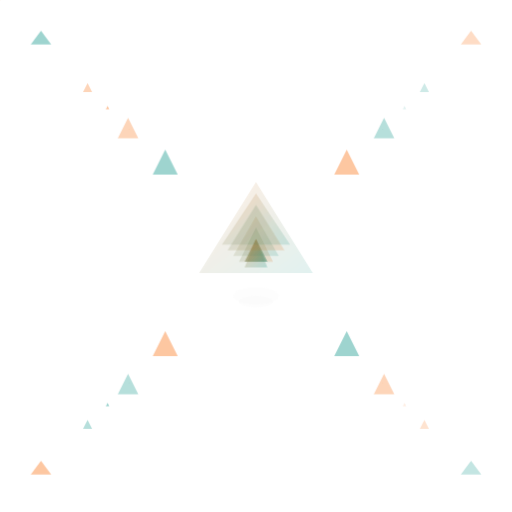
t = 0.00 s
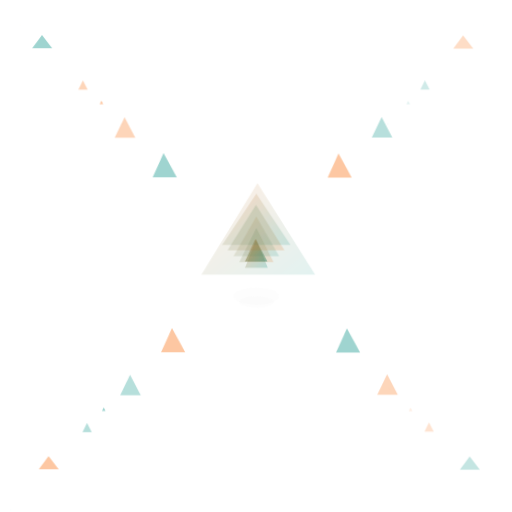
t = 1.67 s
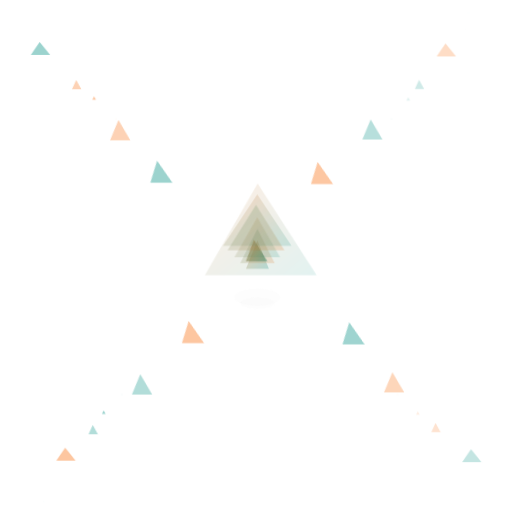
t = 3.33 s
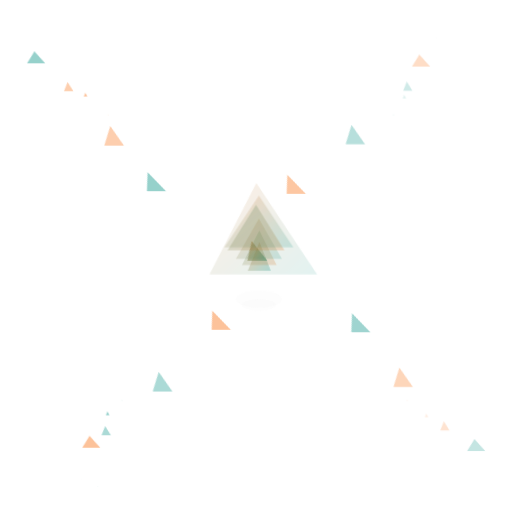
t = 5.00 s
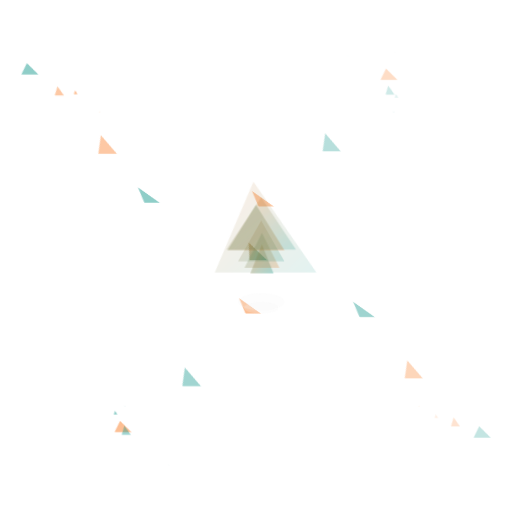
t = 6.67 s
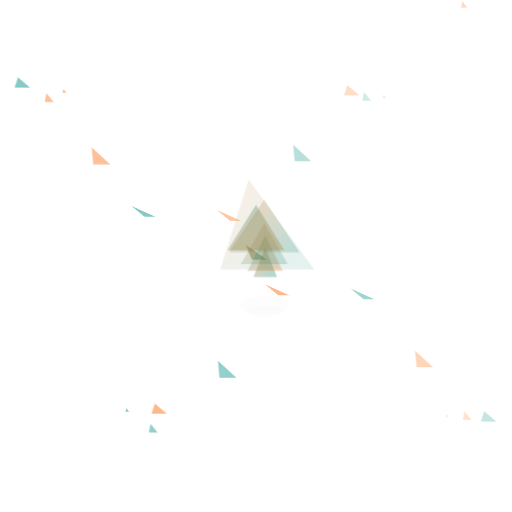
t = 8.33 s

The animated SVG that drew these frames (rendered in a browser with its animation timeline set to each time). Animation: 15 CSS @keyframes rules; frames cover the first 8.33 s, repeats indefinitely.

<svg width="90" height="90" viewBox="0 0 90 90" fill="none" xmlns="http://www.w3.org/2000/svg">
  <defs>
    <linearGradient id="designGradient1" x1="0%" y1="0%" x2="100%" y2="100%">
      <stop offset="0%" style="stop-color:#f97316;stop-opacity:0.8" />
      <stop offset="100%" style="stop-color:#0d9488;stop-opacity:0.8" />
    </linearGradient>
    <linearGradient id="designGradient2" x1="0%" y1="0%" x2="100%" y2="100%">
      <stop offset="0%" style="stop-color:#0d9488;stop-opacity:0.6" />
      <stop offset="100%" style="stop-color:#f97316;stop-opacity:0.6" />
    </linearGradient>
    <style>
      .fractal-square {
        transform-origin: 45px 45px;
      }
      
      .primary-rotate {
        animation: primaryRotate 60s linear infinite;
      }
      
      .secondary-rotate {
        animation: secondaryRotate 48s linear infinite reverse;
      }
      
      .tertiary-rotate {
        animation: tertiaryRotate 72s linear infinite;
      }
      
      .quaternary-rotate {
        animation: quaternaryRotate 84s linear infinite reverse;
      }
      
      .quinary-rotate {
        animation: quinaryRotate 96s linear infinite;
      }
      
      .senary-rotate {
        animation: senaryRotate 108s linear infinite reverse;
      }
      
      .septenary-rotate {
        animation: septenaryRotate 120s linear infinite;
      }
      
      .octonary-rotate {
        animation: octonaryRotate 132s linear infinite reverse;
      }
      
      .nonary-rotate {
        animation: nonaryRotate 144s linear infinite;
      }
      
      .denary-rotate {
        animation: denaryRotate 156s linear infinite reverse;
      }
      
      .center-4d-rotate {
        animation: center4DRotate 80s linear infinite;
      }
      
      .floating {
        animation: float 48s ease-in-out infinite;
      }
      
      .floating:nth-child(2) {
        animation-delay: 12s;
      }
      
      .floating:nth-child(3) {
        animation-delay: 24s;
      }
      
      .pulse {
        animation: pulse 40s ease-in-out infinite;
      }
      
      .pulse:nth-child(2) {
        animation-delay: 10s;
      }
      
      .pulse:nth-child(3) {
        animation-delay: 20s;
      }
      
      .breathing {
        animation: breathing 60s ease-in-out infinite;
      }
      
      .glow {
        animation: glow 32s ease-in-out infinite;
      }
      
      @keyframes primaryRotate {
        0% {
          transform: perspective(200px) rotateY(0deg) rotateX(0deg) scale(1);
        }
        50% {
          transform: perspective(200px) rotateY(180deg) rotateX(180deg) scale(1.1);
        }
        100% {
          transform: perspective(200px) rotateY(360deg) rotateX(360deg) scale(1);
        }
      }
      
      @keyframes secondaryRotate {
        0% {
          transform: perspective(200px) rotateY(0deg) rotateX(0deg) scale(1.1);
        }
        50% {
          transform: perspective(200px) rotateY(-180deg) rotateX(-180deg) scale(0.9);
        }
        100% {
          transform: perspective(200px) rotateY(-360deg) rotateX(-360deg) scale(1.1);
        }
      }
      
      @keyframes tertiaryRotate {
        0% {
          transform: perspective(200px) rotateY(0deg) rotateX(0deg) scale(0.9);
        }
        50% {
          transform: perspective(200px) rotateY(180deg) rotateX(180deg) scale(1.2);
        }
        100% {
          transform: perspective(200px) rotateY(360deg) rotateX(360deg) scale(0.9);
        }
      }
      
      @keyframes quaternaryRotate {
        0% {
          transform: perspective(200px) rotateY(0deg) rotateX(0deg) scale(1.2);
        }
        50% {
          transform: perspective(200px) rotateY(-180deg) rotateX(-180deg) scale(0.8);
        }
        100% {
          transform: perspective(200px) rotateY(-360deg) rotateX(-360deg) scale(1.2);
        }
      }
      
      @keyframes quinaryRotate {
        0% {
          transform: perspective(200px) rotateY(0deg) rotateX(0deg) scale(0.8);
        }
        50% {
          transform: perspective(200px) rotateY(180deg) rotateX(180deg) scale(1.3);
        }
        100% {
          transform: perspective(200px) rotateY(360deg) rotateX(360deg) scale(0.8);
        }
      }
      
      @keyframes senaryRotate {
        0% {
          transform: perspective(200px) rotateY(0deg) rotateX(0deg) scale(1.3);
        }
        50% {
          transform: perspective(200px) rotateY(-180deg) rotateX(-180deg) scale(0.7);
        }
        100% {
          transform: perspective(200px) rotateY(-360deg) rotateX(-360deg) scale(1.3);
        }
      }
      
      @keyframes septenaryRotate {
        0% {
          transform: perspective(200px) rotateY(0deg) rotateX(0deg) scale(0.6);
        }
        50% {
          transform: perspective(200px) rotateY(180deg) rotateX(180deg) scale(1.4);
        }
        100% {
          transform: perspective(200px) rotateY(360deg) rotateX(360deg) scale(0.6);
        }
      }
      
      @keyframes octonaryRotate {
        0% {
          transform: perspective(200px) rotateY(0deg) rotateX(0deg) scale(1.4);
        }
        50% {
          transform: perspective(200px) rotateY(-180deg) rotateX(-180deg) scale(0.5);
        }
        100% {
          transform: perspective(200px) rotateY(-360deg) rotateX(-360deg) scale(1.4);
        }
      }
      
      @keyframes nonaryRotate {
        0% {
          transform: perspective(200px) rotateY(0deg) rotateX(0deg) scale(0.5);
        }
        50% {
          transform: perspective(200px) rotateY(180deg) rotateX(180deg) scale(1.5);
        }
        100% {
          transform: perspective(200px) rotateY(360deg) rotateX(360deg) scale(0.5);
        }
      }
      
      @keyframes denaryRotate {
        0% {
          transform: perspective(200px) rotateY(0deg) rotateX(0deg) scale(1.5);
        }
        50% {
          transform: perspective(200px) rotateY(-180deg) rotateX(-180deg) scale(0.4);
        }
        100% {
          transform: perspective(200px) rotateY(-360deg) rotateX(-360deg) scale(1.5);
        }
      }
      
      @keyframes float {
        0%, 100% {
          transform: translateY(0px);
          opacity: 0.4;
        }
        50% {
          transform: translateY(-6px);
          opacity: 0.8;
        }
      }
      
      @keyframes pulse {
        0%, 100% {
          transform: scale(1);
          opacity: 0.3;
        }
        50% {
          transform: scale(1.1);
          opacity: 0.7;
        }
      }
      
      @keyframes breathing {
        0%, 100% {
          transform: scale(1);
          opacity: 0.2;
        }
        50% {
          transform: scale(1.2);
          opacity: 0.6;
        }
      }
      
      @keyframes glow {
        0%, 100% {
          opacity: 0.3;
        }
        50% {
          opacity: 0.8;
        }
      }
      
      @keyframes center4DRotate {
        0% {
          transform: perspective(300px) rotateY(0deg) rotateX(0deg) scale(1);
        }
        25% {
          transform: perspective(300px) rotateY(90deg) rotateX(45deg) scale(1.1);
        }
        50% {
          transform: perspective(300px) rotateY(180deg) rotateX(90deg) scale(1);
        }
        75% {
          transform: perspective(300px) rotateY(270deg) rotateX(45deg) scale(1.1);
        }
        100% {
          transform: perspective(300px) rotateY(360deg) rotateX(0deg) scale(1);
        }
      }
    </style>
  </defs>
  
  <!-- Central Core Triangle -->
  <polygon points="45,42 47,46 43,46" fill="url(#designGradient1)" opacity="0.7" class="fractal-square primary-rotate"/>
  
  <!-- First Layer of Rotating Triangles -->
  <g class="fractal-square secondary-rotate">
    <polygon points="30.5,28 32.5,32 28.5,32" fill="#0d9488" opacity="0.4" class="floating"/>
    <polygon points="59.5,28 61.5,32 57.5,32" fill="#f97316" opacity="0.4" class="floating"/>
    <polygon points="59.5,57 61.5,61 57.5,61" fill="#0d9488" opacity="0.4" class="floating"/>
    <polygon points="30.5,57 32.5,61 28.5,61" fill="#f97316" opacity="0.4" class="floating"/>
  </g>
  
  <!-- Second Layer of Rotating Triangles -->
  <g class="fractal-square tertiary-rotate">
    <polygon points="20,18 22,22 18,22" fill="#f97316" opacity="0.3" class="pulse"/>
    <polygon points="70,18 72,22 68,22" fill="#0d9488" opacity="0.3" class="pulse"/>
    <polygon points="70,68 72,72 68,72" fill="#f97316" opacity="0.3" class="pulse"/>
    <polygon points="20,68 22,72 18,72" fill="#0d9488" opacity="0.3" class="pulse"/>
  </g>
  
  <!-- Third Layer of Rotating Triangles -->
  <g class="fractal-square quaternary-rotate">
    <polygon points="13.5,12 15,14 12,14" fill="#0d9488" opacity="0.25" class="floating"/>
    <polygon points="76.5,12 78,14 75,14" fill="#f97316" opacity="0.25" class="floating"/>
    <polygon points="76.5,75 78,77 75,77" fill="#0d9488" opacity="0.25" class="floating"/>
    <polygon points="13.5,75 15,77 12,77" fill="#f97316" opacity="0.25" class="floating"/>
  </g>
  
  <!-- Fourth Layer of Rotating Triangles -->
  <g class="fractal-square quinary-rotate">
    <polygon points="8,7 9,9 7,9" fill="#f97316" opacity="0.2" class="pulse"/>
    <polygon points="82,7 83,9 81,9" fill="#0d9488" opacity="0.2" class="pulse"/>
    <polygon points="82,81 83,83 81,83" fill="#f97316" opacity="0.2" class="pulse"/>
    <polygon points="8,81 9,83 7,83" fill="#0d9488" opacity="0.2" class="pulse"/>
  </g>
  
  <!-- Fifth Layer of Rotating Triangles -->
  <g class="fractal-square senary-rotate">
    <polygon points="3.5,3 4,4 3,4" fill="#0d9488" opacity="0.15" class="breathing"/>
    <polygon points="86.5,3 87,4 86,4" fill="#f97316" opacity="0.15" class="breathing"/>
    <polygon points="86.5,86 87,87 86,87" fill="#0d9488" opacity="0.15" class="breathing"/>
    <polygon points="3.5,86 4,87 3,87" fill="#f97316" opacity="0.15" class="breathing"/>
  </g>
  
  <!-- Sixth Layer of Rotating Triangles -->
  <g class="fractal-square septenary-rotate">
    <polygon points="1.5,1 2,2 1,2" fill="#f97316" opacity="0.12" class="floating"/>
    <polygon points="88.5,1 89,2 88,2" fill="#0d9488" opacity="0.12" class="floating"/>
    <polygon points="88.5,88 89,89 88,89" fill="#f97316" opacity="0.12" class="floating"/>
    <polygon points="1.5,88 2,89 1,89" fill="#0d9488" opacity="0.12" class="floating"/>
  </g>
  
  <!-- Seventh Layer of Rotating Triangles -->
  <g class="fractal-square octonary-rotate">
    <polygon points="0.75,0.5 1,1 0.5,1" fill="#0d9488" opacity="0.1" class="pulse"/>
    <polygon points="89.25,0.5 89.5,1 89,1" fill="#f97316" opacity="0.1" class="pulse"/>
    <polygon points="89.25,89 89.5,89.5 89,89.5" fill="#0d9488" opacity="0.1" class="pulse"/>
    <polygon points="0.75,89 1,89.5 0.5,89.5" fill="#f97316" opacity="0.1" class="pulse"/>
  </g>
  
  <!-- Eighth Layer of Rotating Triangles -->
  <g class="fractal-square nonary-rotate">
    <polygon points="0.375,0.25 0.5,0.5 0.25,0.5" fill="#f97316" opacity="0.08" class="breathing"/>
    <polygon points="89.625,0.25 89.75,0.5 89.5,0.5" fill="#0d9488" opacity="0.08" class="breathing"/>
    <polygon points="89.625,89.5 89.75,89.75 89.5,89.75" fill="#f97316" opacity="0.08" class="breathing"/>
    <polygon points="0.375,89.5 0.5,89.75 0.25,89.75" fill="#0d9488" opacity="0.08" class="breathing"/>
  </g>
  
  <!-- Ninth Layer of Rotating Triangles -->
  <g class="fractal-square denary-rotate">
    <polygon points="0.1875,0.125 0.25,0.25 0.125,0.25" fill="#0d9488" opacity="0.06" class="floating"/>
    <polygon points="89.8125,0.125 89.875,0.25 89.75,0.25" fill="#f97316" opacity="0.06" class="floating"/>
    <polygon points="89.8125,89.75 89.875,89.875 89.75,89.875" fill="#0d9488" opacity="0.06" class="floating"/>
    <polygon points="0.1875,89.75 0.25,89.875 0.125,89.875" fill="#f97316" opacity="0.06" class="floating"/>
  </g>
  
  <!-- Tenth Layer of Rotating Triangles -->
  <g class="fractal-square primary-rotate">
    <polygon points="0.09375,0.0625 0.125,0.125 0.0625,0.125" fill="#f97316" opacity="0.05" class="pulse"/>
    <polygon points="89.90625,0.0625 89.9375,0.125 89.875,0.125" fill="#0d9488" opacity="0.05" class="pulse"/>
    <polygon points="89.90625,89.875 89.9375,89.9375 89.875,89.9375" fill="#f97316" opacity="0.05" class="pulse"/>
    <polygon points="0.09375,89.875 0.125,89.9375 0.0625,89.9375" fill="#0d9488" opacity="0.05" class="pulse"/>
  </g>
  
  <!-- Additional Triangles - Eleventh Layer -->
  <g class="fractal-square secondary-rotate">
    <polygon points="0.046875,0.03125 0.0625,0.0625 0.03125,0.0625" fill="url(#designGradient1)" opacity="0.04" class="glow"/>
    <polygon points="89.953125,0.03125 89.96875,0.0625 89.9375,0.0625" fill="url(#designGradient2)" opacity="0.04" class="glow"/>
    <polygon points="89.953125,89.9375 89.96875,89.96875 89.9375,89.96875" fill="url(#designGradient1)" opacity="0.04" class="glow"/>
    <polygon points="0.046875,89.9375 0.0625,89.96875 0.03125,89.96875" fill="url(#designGradient2)" opacity="0.04" class="glow"/>
  </g>
  
  <!-- Additional Triangles - Twelfth Layer -->
  <g class="fractal-square tertiary-rotate">
    <polygon points="0.0234375,0.015625 0.03125,0.03125 0.015625,0.03125" fill="#f97316" opacity="0.03" class="breathing"/>
    <polygon points="89.9765625,0.015625 89.984375,0.03125 89.96875,0.03125" fill="#0d9488" opacity="0.03" class="breathing"/>
    <polygon points="89.9765625,89.96875 89.984375,89.984375 89.96875,89.984375" fill="#f97316" opacity="0.03" class="breathing"/>
    <polygon points="0.0234375,89.96875 0.03125,89.984375 0.015625,89.984375" fill="#0d9488" opacity="0.03" class="breathing"/>
  </g>
  

  
  <!-- Glowing Center Point -->
  <polygon points="45,42 47,47 43,47" fill="url(#designGradient1)" opacity="0.7" class="pulse"/>
  <polygon points="45,40 48,46 42,46" fill="url(#designGradient2)" opacity="0.2" class="pulse"/>
  <polygon points="45,38 49,45 41,45" fill="url(#designGradient1)" opacity="0.1" class="breathing"/>
  
  <!-- Additional Glow Rings -->
  <polygon points="45,36 50,44 40,44" fill="url(#designGradient2)" opacity="0.08" class="glow"/>
  <polygon points="45,34 51,43 39,43" fill="url(#designGradient1)" opacity="0.05" class="breathing"/>
  
  <!-- Large Center Triangle -->
  <polygon points="45,32 55,48 35,48" fill="url(#designGradient1)" opacity="0.15" class="center-4d-rotate"/>
  
  <!-- Subtle Raised Effect Below Center -->
  <ellipse cx="45" cy="52" rx="4" ry="1.5" fill="#f5f5f5" opacity="0.3" class="breathing"/>
  <ellipse cx="45" cy="53" rx="3" ry="1" fill="#f5f5f5" opacity="0.2" class="breathing"/>
</svg> 
